Run: headless pygame with SDL's dummy video driver; simulated clock (each Clock.tick advances the game by its frame time, no real sleeping); random seed 0; keys injected as events and as key.get_pressed() state; no mouse input.
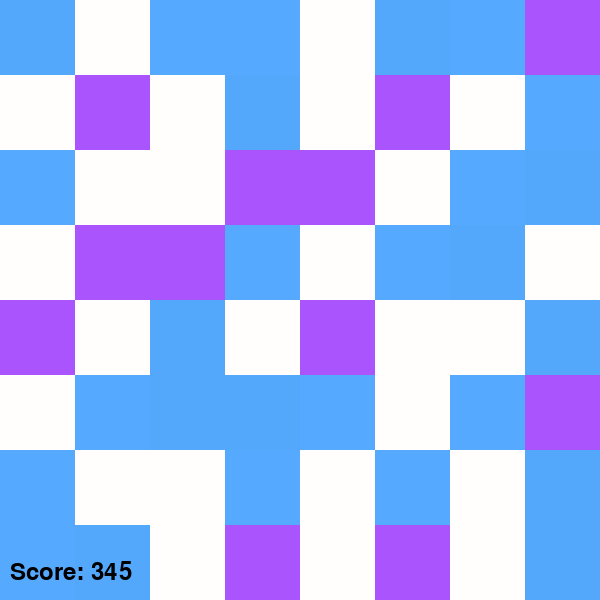
Frame 1 of 4 · flips 1–60 · no input
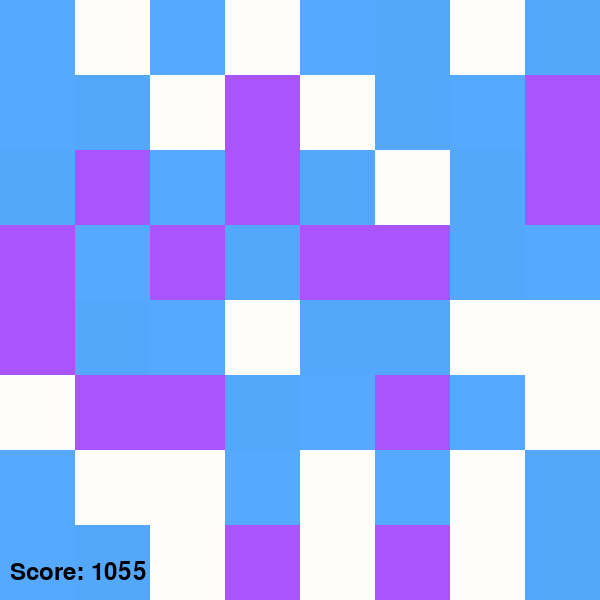
Frame 2 of 4 · flips 61–180 · tapped SPACE, RETURN · held RIGHT (→), D
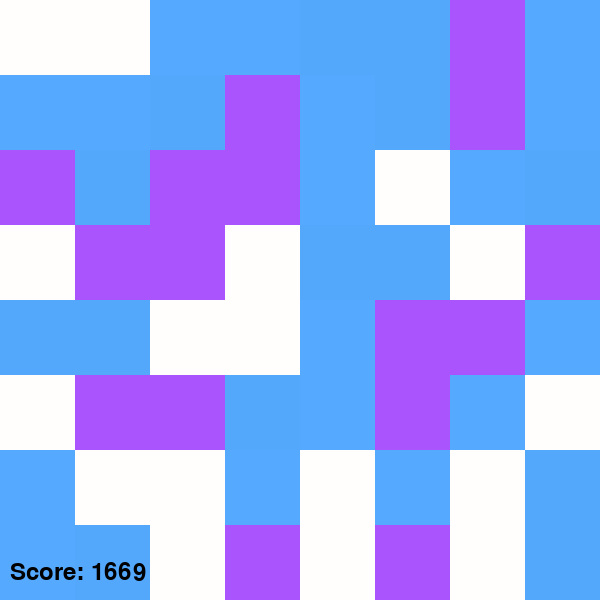
Frame 3 of 4 · flips 181–300 · held DOWN (↓), S
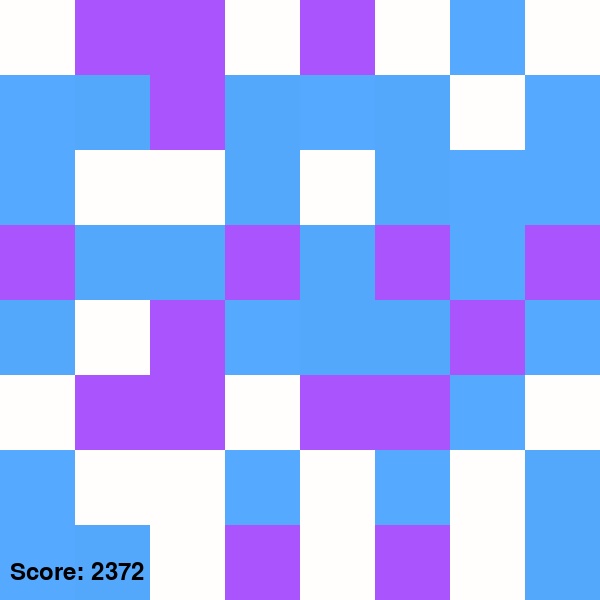
Frame 4 of 4 · flips 301–420 · held LEFT (←), A, UP (↑), W

The pygame program that drew these frames:

import pygame
import random

# Initialize Pygame
pygame.init()

# Constants for the game
WIDTH, HEIGHT = 600, 600
GRID_SIZE = 8
CELL_SIZE = WIDTH // GRID_SIZE
CANDY_TYPES = 4

# Colors
WHITE = (255, 255, 255)

# Create the game window
screen = pygame.display.set_mode((WIDTH, HEIGHT))
pygame.display.set_caption("Candy Crush")

def generate_grid():
    return [[random.randint(1, CANDY_TYPES) for _ in range(GRID_SIZE)] for _ in range(GRID_SIZE)]

def draw_grid(grid):
    for row in range(GRID_SIZE):
        for col in range(GRID_SIZE):
            color = (grid[row][col] * 85 % 256, grid[row][col] * 170 % 256, grid[row][col] * 255 % 256)
            pygame.draw.rect(screen, color, (col * CELL_SIZE, row * CELL_SIZE, CELL_SIZE, CELL_SIZE))

def find_matches(grid):
    matches = set()
    for row in range(GRID_SIZE):
        for col in range(GRID_SIZE - 2):
            if grid[row][col] == grid[row][col + 1] == grid[row][col + 2] != 0:
                matches.update({(row, col), (row, col + 1), (row, col + 2)})
    for col in range(GRID_SIZE):
        for row in range(GRID_SIZE - 2):
            if grid[row][col] == grid[row + 1][col] == grid[row + 2][col] != 0:
                matches.update({(row, col), (row + 1, col), (row + 2, col)})
    return matches

def remove_matches_and_apply_gravity(grid):
    matches = find_matches(grid)
    score = len(matches)
    
    for (row, col) in matches:
        grid[row][col] = 0
    
    for col in range(GRID_SIZE):
        empty_row = GRID_SIZE - 1
        for row in range(GRID_SIZE - 1, -1, -1):
            if grid[row][col] != 0:
                grid[empty_row][col] = grid[row][col]
                empty_row -= 1
        for row in range(empty_row + 1):
            grid[row][col] = random.randint(1, CANDY_TYPES)
    
    return score

def swap_candies(grid, pos1, pos2):
    r1, c1 = pos1
    r2, c2 = pos2
    
    if abs(r1 - r2) + abs(c1 - c2) == 1:
        grid[r1][c1], grid[r2][c2] = grid[r2][c2], grid[r1][c1]
        
        if not find_matches(grid):
            grid[r1][c1], grid[r2][c2] = grid[r2][c2], grid[r1][c1]
            return False
        
        return True
    
    return False

# Automated player logic to find and execute a move that results in a match
def auto_play(grid):
    # Try all possible swaps and make the first valid move found
    for row in range(GRID_SIZE):
        for col in range(GRID_SIZE):
            # Check right swap
            if col < GRID_SIZE - 1 and swap_candies(grid, (row, col), (row, col + 1)):
                return True
            
            # Check down swap
            if row < GRID_SIZE - 1 and swap_candies(grid, (row, col), (row + 1, col)):
                return True
    
    return False

def main():
    grid = generate_grid()
    score = 0
    
    running = True
    
    while running:
        screen.fill(WHITE)
        draw_grid(grid)
        
        font = pygame.font.SysFont(None, 36)
        score_text = font.render(f"Score: {score}", True, (0, 0, 0))
        screen.blit(score_text, (10, HEIGHT - 40))
        
        pygame.display.flip()
        
        for event in pygame.event.get():
            if event.type == pygame.QUIT:
                running = False
        
        # Automatically play the game by finding and making moves
        if auto_play(grid):
            while True:
                score += remove_matches_and_apply_gravity(grid)
                if not find_matches(grid):
                    break

    pygame.quit()

if __name__ == "__main__":
    main()
